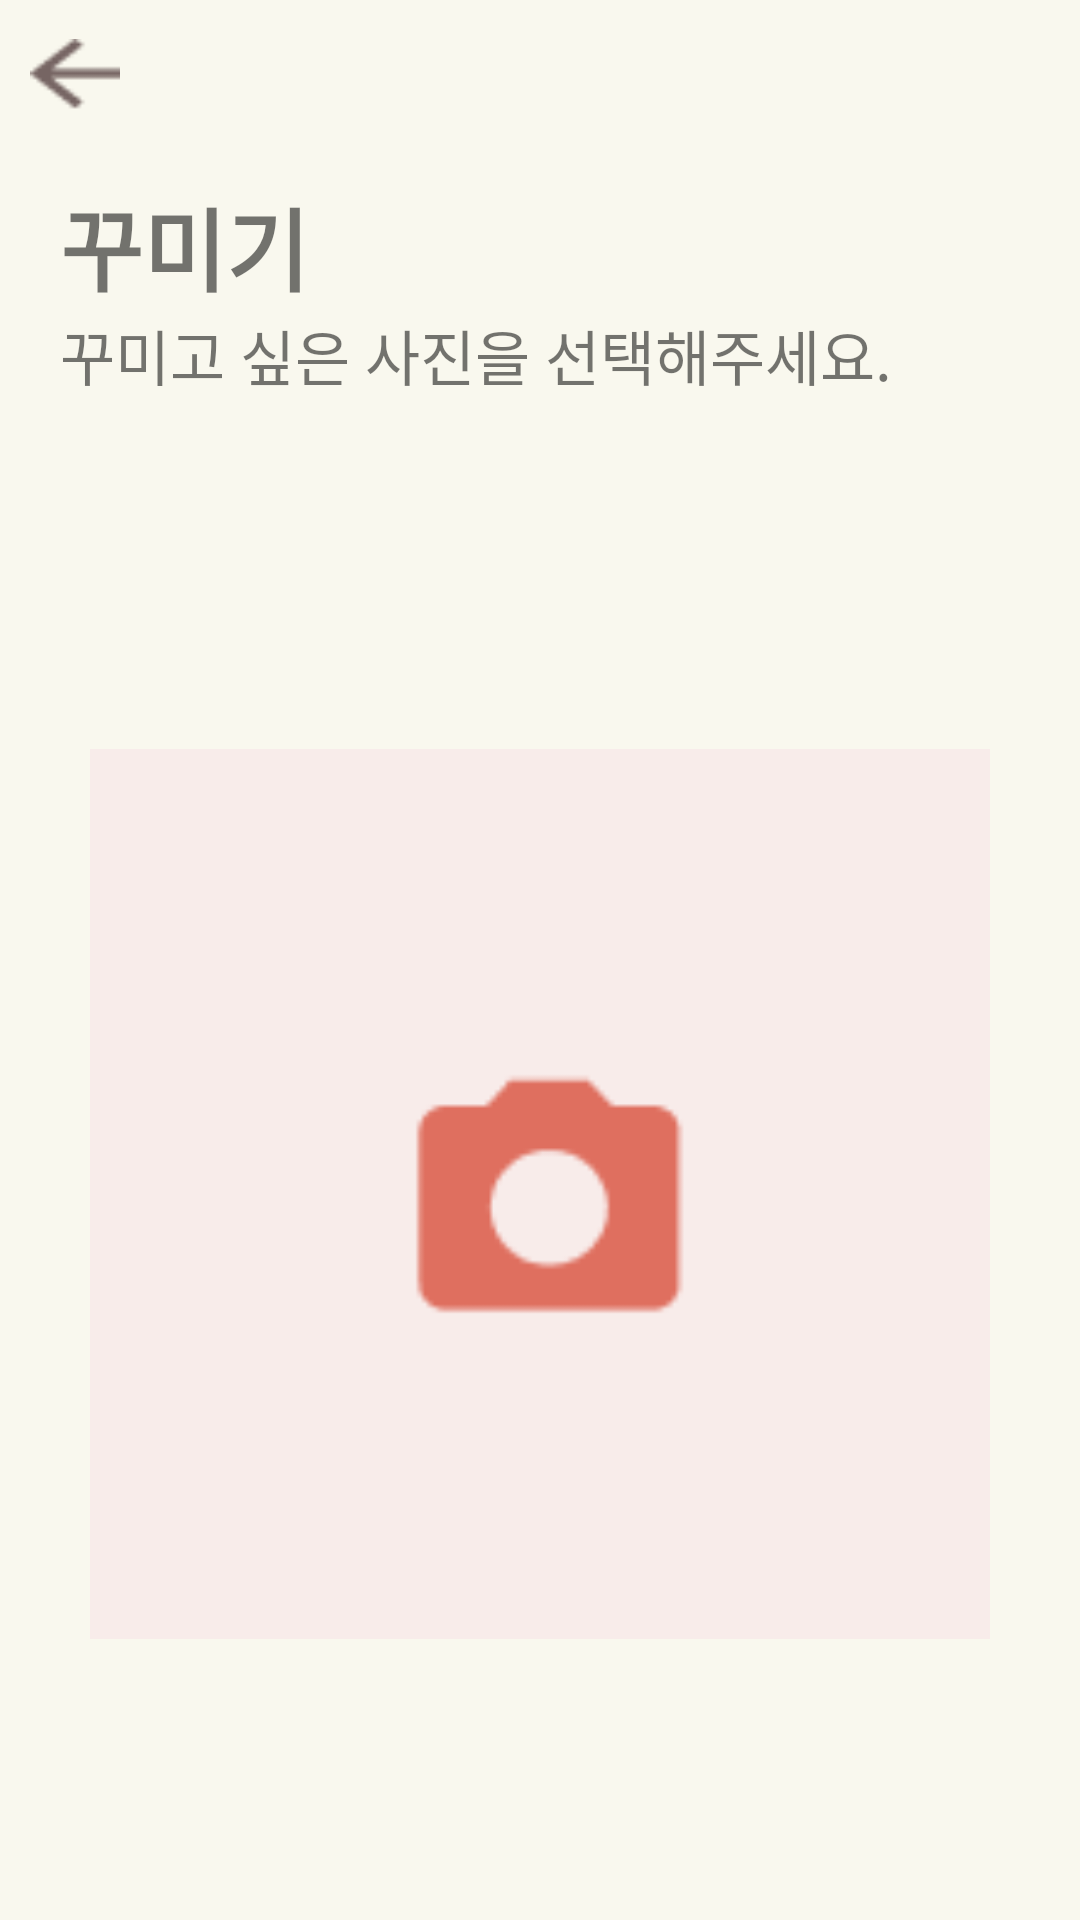

Android layout source for this screen:
<!-- AndroidManifest.xml: application theme Theme.Mallery4 -->
<!-- res/layout/fragment_deco.xml -->
<?xml version="1.0" encoding="utf-8"?>
<LinearLayout xmlns:android="http://schemas.android.com/apk/res/android"
    xmlns:app="http://schemas.android.com/apk/res-auto"
    xmlns:tools="http://schemas.android.com/tools"
    android:layout_width="match_parent"
    android:layout_height="match_parent"
    android:orientation="vertical"
    android:background="@color/background"
    tools:context=".DecoFragment">

    
    <LinearLayout
        android:layout_width="match_parent"
        android:layout_height="wrap_content"
        android:orientation="horizontal"
        android:layout_marginStart="10dp"
        android:layout_marginEnd="10dp"
        android:layout_marginTop="10dp"
        android:layout_marginBottom="20dp">
        <ImageView
            android:id="@+id/back"
            android:layout_width="30dp"
            android:layout_height="30dp"
            android:src="@drawable/backarrow"/>
        <View
            android:layout_width="0dp"
            android:layout_height="0dp"
            android:layout_weight="1" />

        <TextView
            android:id="@+id/deco_done"
            android:layout_width="wrap_content"
            android:layout_height="match_parent"
            android:layout_gravity="right"
            android:text="완료"
            android:textSize="20dp"
            android:textColor="@color/background" />

    </LinearLayout>

    
    <LinearLayout
        android:layout_width="wrap_content"
        android:layout_height="wrap_content"
        android:orientation="vertical"
        android:layout_marginLeft="20dp">

        <TextView
            android:layout_width="wrap_content"
            android:layout_height="wrap_content"
            android:text="꾸미기"
            android:gravity="left"
            android:textStyle="bold"
            android:textSize="30dp" />

        <TextView
            android:layout_width="wrap_content"
            android:layout_height="wrap_content"
            android:text="꾸미고 싶은 사진을 선택해주세요."
            android:gravity="left"
            android:textColorHint="@color/browncolor"
            android:textSize="20dp" />

    </LinearLayout>

    <LinearLayout
        android:layout_width="300dp"
        android:layout_height="450dp"
        android:layout_marginTop="40dp"
        android:layout_marginBottom="40dp"
        android:layout_gravity="center">
        <ImageView
            android:layout_width="match_parent"
            android:layout_height="match_parent"
            android:layout_gravity="center"
            android:id="@+id/imagePreview"
            android:src="@drawable/camera"/>

    </LinearLayout>

    <LinearLayout
        android:layout_width="match_parent"
        android:layout_height="0dp"
        android:layout_weight="1">

    </LinearLayout>

    <LinearLayout
        android:layout_width="match_parent"
        android:layout_height="wrap_content"
        android:orientation="vertical"
        android:layout_marginStart="30dp"
        android:layout_marginEnd="30dp"
        tools:ignore="ExtraText">
        <androidx.appcompat.widget.AppCompatButton
            android:id="@+id/camera_btn"
            android:layout_marginBottom="15dp"
            android:layout_width="match_parent"
            android:layout_height="wrap_content"
            android:layout_gravity="center"
            android:background="@drawable/round_white"
            android:text="사진선택"
            android:textSize="20dp"
            android:textStyle="bold"
            android:textColor="@color/browncolor"/>
    </LinearLayout>
</LinearLayout>
<!-- resources referenced by this layout -->
<resources>
  <color name="background">#F9F8EE</color>
  <color name="browncolor">#766563</color>
  <!-- drawable backarrow: png bitmap (drawable, 551 bytes) -->
  <!-- drawable camera: png bitmap (drawable, 1399 bytes) -->
  <style name="Theme.Mallery4" parent="Theme.MaterialComponents.DayNight.NoActionBar">
          
          <item name="colorPrimary">@color/background</item>
          <item name="colorPrimaryVariant">@color/background</item>
          <item name="colorOnPrimary">@color/browncolor</item>
          
          <item name="colorSecondary">@color/teal_200</item>
          <item name="colorSecondaryVariant">@color/teal_700</item>
          <item name="colorOnSecondary">@color/black</item>
          
          <item name="android:statusBarColor">?attr/colorPrimaryVariant</item>
  
          
          <item name="alertDialogTheme">@style/alertDialogTheme</item>
          
  
      </style>
  <color name="teal_200">#FF03DAC5</color>
  <color name="teal_700">#FF018786</color>
  <color name="black">#FF000000</color>
  <style name="alertDialogTheme" parent="ThemeOverlay.AppCompat.Dialog.Alert">
          <item name="android:textColor">@color/background</item>
          <item name="android:background">@color/browncolor</item>
      </style>
</resources>
